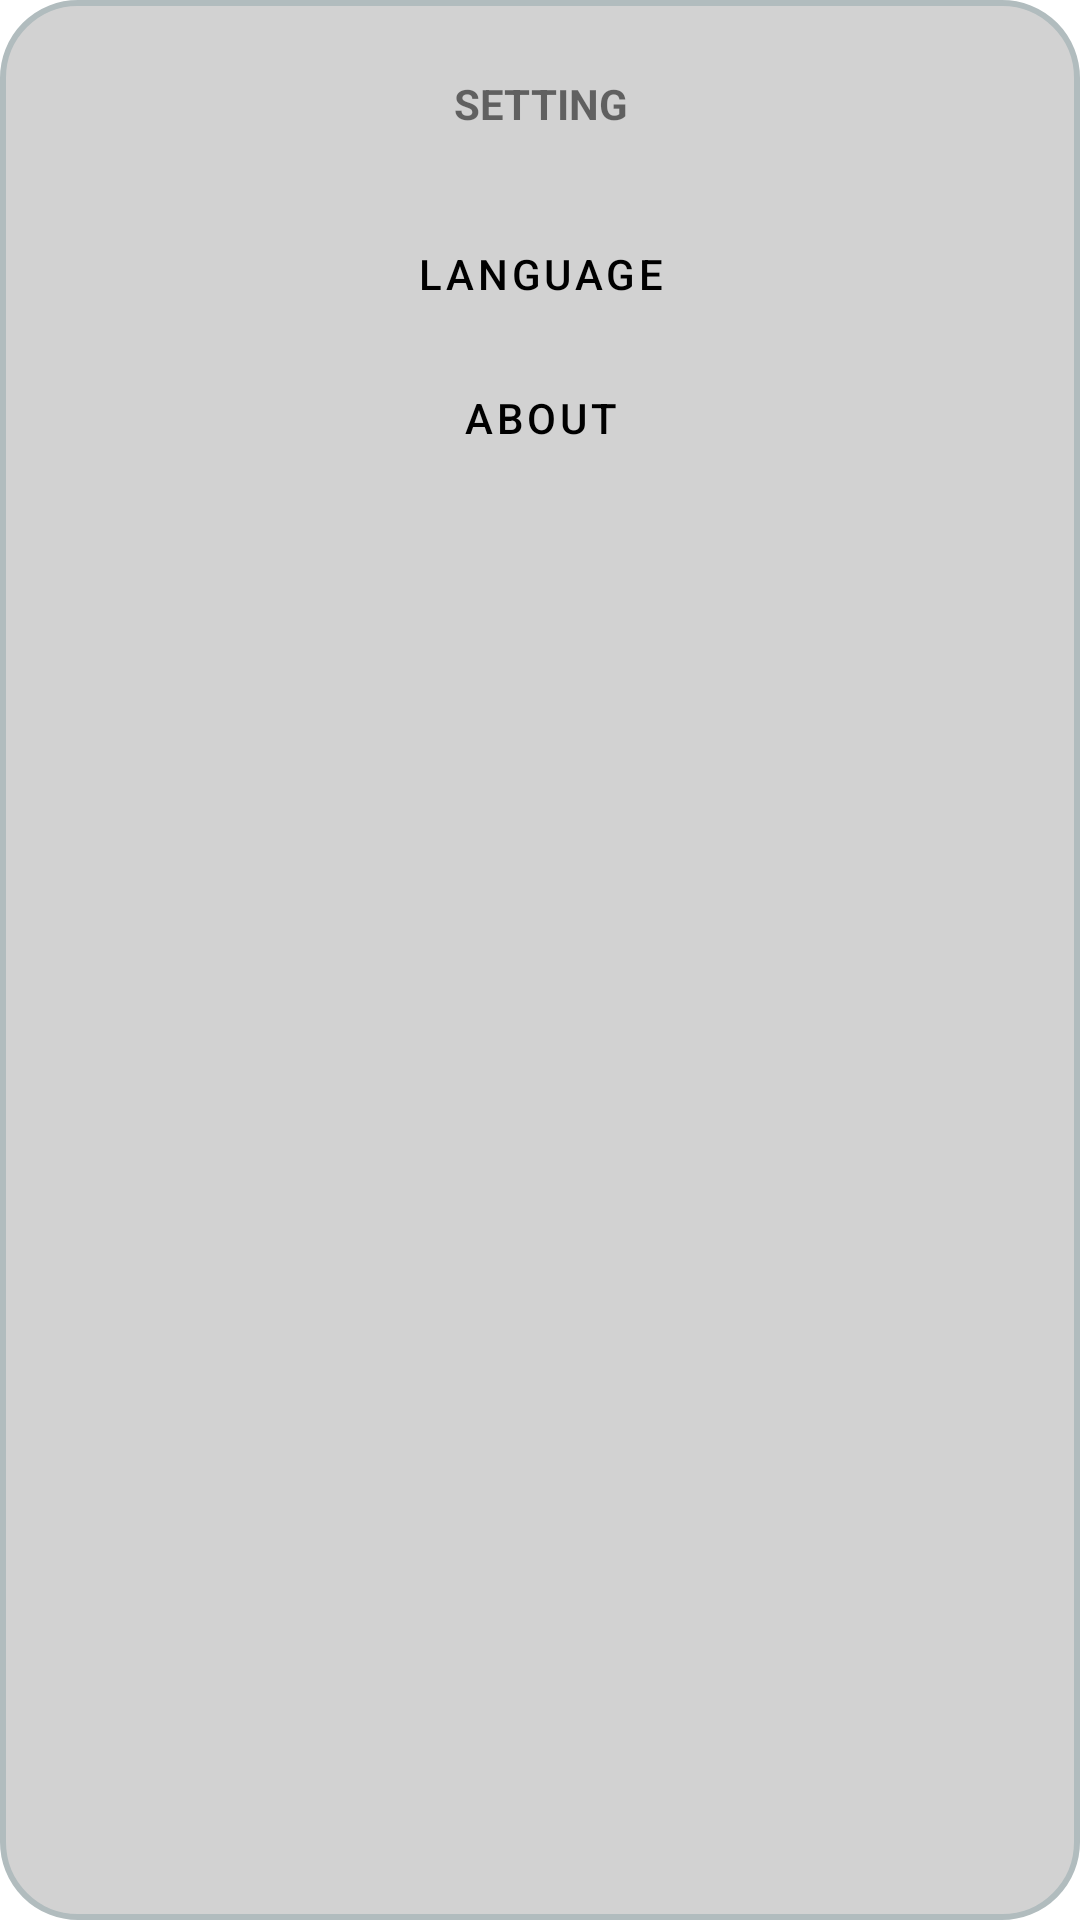

Layout XML and referenced resources for this Android screen:
<!-- AndroidManifest.xml: application theme Theme.MovieApp -->
<!-- res/layout/activity_pop_up.xml -->
<?xml version="1.0" encoding="utf-8"?>
<LinearLayout xmlns:android="http://schemas.android.com/apk/res/android"
    xmlns:app="http://schemas.android.com/apk/res-auto"
    xmlns:tools="http://schemas.android.com/tools"
    android:layout_width="250dp"
    android:layout_height="185dp"
    android:background="@drawable/background"
    android:layout_gravity="center"
    android:paddingTop="15dp"
    android:paddingBottom="15dp"
    android:orientation="vertical">

    <TextView
        android:layout_width="match_parent"
        android:layout_height="wrap_content"
        android:text="SETTING"
        android:textStyle="bold"
        android:gravity="center"
        android:layout_marginBottom="70px"
        android:layout_marginTop="10dp"/>

    <Button
        android:id="@+id/lang"
        android:layout_width="match_parent"
        android:layout_height="wrap_content"
        style="@style/Widget.MaterialComponents.Button.TextButton"
        android:text="Language"
        android:padding="10px"
        android:textColor="@color/black"
        />

    <Button
        android:id="@+id/about"
        android:layout_width="match_parent"
        android:layout_height="wrap_content"
        style="@style/Widget.MaterialComponents.Button.TextButton"
        android:text="About"
        android:padding="10px"
        android:textColor="@color/black"
        />


</LinearLayout>
<!-- resources referenced by this layout -->
<resources>
  <color name="black">#FF000000</color>
  <!-- drawable background (drawable) -->
  <?xml version="1.0" encoding="utf-8"?>
  <shape xmlns:android="http://schemas.android.com/apk/res/android"
      android:shape="rectangle">
      <solid android:color="@color/vintage4"/>
      <stroke
          android:width="2dp"
          android:color="#B1BCBE" />
      <corners
          android:radius="25dp"/>
      <padding
          android:left="0dp"
          android:top="0dp"
          android:right="0dp"
          android:bottom="0dp" />
  </shape>
  <style name="Theme.MovieApp" parent="Theme.MaterialComponents.DayNight.NoActionBar">
          
          <item name="colorPrimary">@color/purple_500</item>
          <item name="colorPrimaryVariant">@color/purple_700</item>
          <item name="colorOnPrimary">@color/white</item>
          
          <item name="colorSecondary">@color/teal_200</item>
          <item name="colorSecondaryVariant">@color/teal_700</item>
          <item name="colorOnSecondary">@color/black</item>
          
          <item name="android:statusBarColor" tools:targetApi="l">?attr/colorPrimaryVariant</item>
          
      </style>
  <color name="vintage4">#DDCCCCCC</color>
  <color name="purple_500">#FF6200EE</color>
  <color name="purple_700">#FF3700B3</color>
  <color name="white">#FFFFFFFF</color>
  <color name="teal_200">#FF03DAC5</color>
  <color name="teal_700">#FF018786</color>
</resources>
